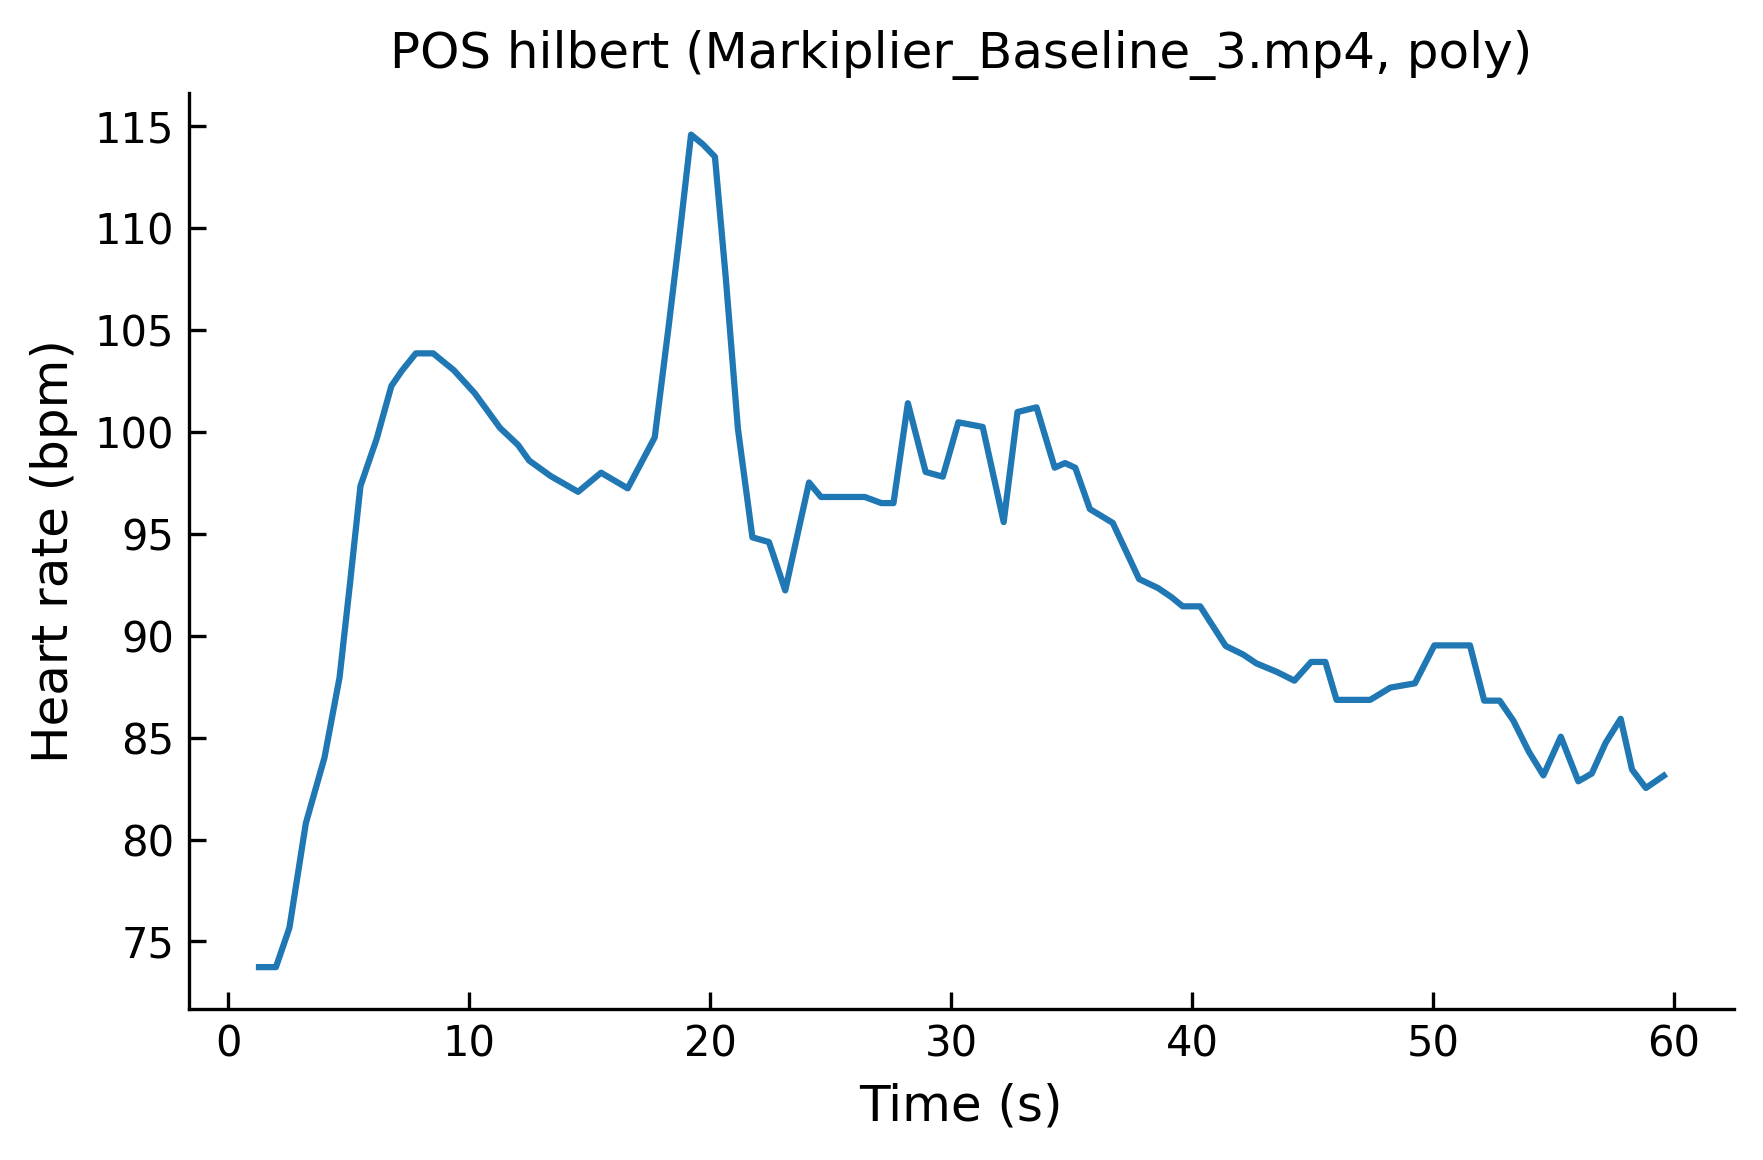

Values plotted in this chart, from the file beside it:
time, hr
1.281, 73.74
1.984, 73.74
2.542, 75.66
3.226, 80.8
3.999, 84.02
4.624, 87.95
5.065, 92.64
5.491, 97.34
6.163, 99.65
6.776, 102.3
7.225, 103
7.792, 103.9
8.51, 103.9
9.37, 103
10.23, 101.9
11.28, 100.2
12.03, 99.36
12.49, 98.59
13.39, 97.83
14.53, 97.06
15.48, 98
16.58, 97.23
17.7, 99.73
18.27, 105.1
18.7, 109.2
19.21, 114.6
19.71, 114.1
20.2, 113.5
20.66, 107.4
21.16, 100.2
21.76, 94.82
22.45, 94.59
23.12, 92.22
23.66, 95.13
24.11, 97.52
24.61, 96.81
25.41, 96.81
26.43, 96.81
27.11, 96.5
27.61, 96.5
28.21, 101.4
28.95, 98.03
29.66, 97.8
30.3, 100.5
31.32, 100.2
32.19, 95.57
32.76, 101
33.55, 101.2
34.3, 98.24
34.73, 98.47
35.16, 98.24
35.76, 96.21
36.71, 95.54
37.81, 92.78
38.6, 92.33
39.15, 91.89
39.62, 91.44
40.34, 91.44
41.4, 89.5
42.13, 89.07
... 27 more rows
